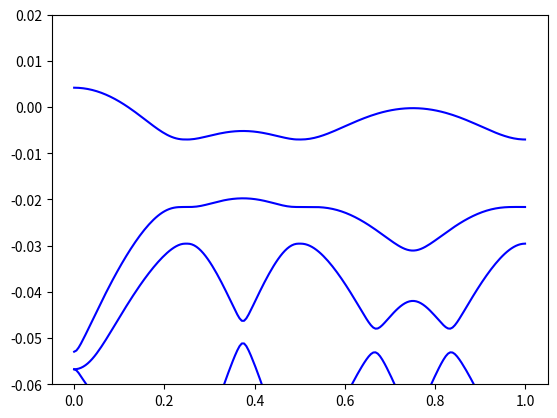

The matplotlib source for this figure:
'''
[redacted]
This is moire bands of WSe2 on MoSe2
continuum model using plane wave expansion
'''

import numpy as np 
import matplotlib.pyplot as plt 
from numpy import pi, sin, cos, exp, sqrt 
#define constant
theta = 2    #degree
V     = 6.6     #meV
psi   = -94.0   #degree
meff  = 0.35    #electron mass
a0    = 3.297   #angstrom
N     = 8       #truncate range
I     = complex(0, 1)

#tune parameter
def Rot(theta):
    '''Rotation matrix'''
    return np.array([[np.cos(theta), -np.sin(theta)], \
        [np.sin(theta), np.cos(theta)]])

theta = theta * pi / 180.0
V = V * 10**(-3)
psi = psi * pi / 180.0
hbar = 4.135667 * 10**(-15)/2/pi
me = 0.51099895 * 10**(6)
m_eff = meff*me
kin = -hbar**2/2/m_eff *9*10**(16)
a0 = a0 * 10**(-10)
a1 = a0 * np.array([1, 0])
a2 = Rot(pi/3).dot(a1) #.dot 向量内积、多维矩阵乘法和矩阵与向量的乘法。
G1 = 4*pi/sqrt(3)/a0*np.array([0, 1])
G2 = Rot(pi/3).dot(G1)
g1 = theta*np.array([G1[1], -G1[0]])
g2 = theta*np.array([G2[1], -G2[0]])
kD = g1[0]/sqrt(3)
Kb = np.array([-kD*sqrt(3)/2, -kD/2])

#define Lattice
L = []
invL = np.zeros((2*N+1, 2*N+1), int)
def Lattice(n):
    count = 0
    for i in np.arange(-n, n+1):
        for j in np.arange(-n, n+1):
            L.append([i, j])
            invL[i+n, j+n] = count
            count = count + 1
Lattice(N)
siteN = (2*N+1)**2
L = np.array(L)

def SolvHamiltonian(kx, ky):
    H = np.zeros((siteN, siteN), dtype=complex)
    for i in np.arange(siteN):
        ix = L[i, 0]
        iy = L[i, 1]
        ax = kx - Kb[0] + ix*g1[0] + iy*g2[0]
        ay = ky - Kb[1] + ix*g1[1] + iy*g2[1]
        H[i, i] += kin * (ax**2 + ay**2)
        if (ix != N):
            j = invL[ix+1 +N, iy +N]
            H[j, i] += V*exp(I*psi)
        if (iy != N):
            j = invL[ix +N, iy+1 +N]
            H[j, i] += V*exp(-I*psi)
        if ((ix != -N) and (iy != N)):
            j = invL[ix-1 +N, iy+1 +N] 
            H[j, i] += V*exp(I*psi)
        if (ix != -N):
            j = invL[ix-1 +N, iy +N]
            H[j, i] += V*exp(-I*psi)
        if (iy != -N):
            j = invL[ix +N, iy-1 +N]
            H[j, i] += V*exp(I*psi)
        if ((ix != N) and (iy != -N)):
            j = invL[ix+1 +N, iy-1 +N] 
            H[j, i] += V*exp(-I*psi)
    eigenE = np.linalg.eigvalsh(H)
    e = np.sort(eigenE)
    return e

Num = 50
KX = list(np.linspace(0,0,Num)) + list(np.linspace(0,kD/2*sqrt(3),Num)) + \
     list(np.linspace(kD/2*sqrt(3), 0, Num*2))
KY = list(np.linspace(kD,0,Num)) + list(np.linspace(0,kD/2,Num)) + \
     list(np.linspace(kD/2,-kD, 2*Num))
Eigen = np.zeros((len(KX),siteN))
for k in range(len(KX)):
    Eigen[k,:] = SolvHamiltonian(KX[k], KY[k])
plt.plot(np.linspace(0,1,len(KX)),Eigen,'b-')
plt.ylim(-0.060,0.020)
#plt.xlim(0,1)
#plt.xticks([])
#plt.vlines(1/5,0,0.025,color = "k")
#plt.vlines(2/5,0,0.025,color = "k")
#plt.vlines(3/5,0,0.025,color = "k")
#plt.xticks([0,1/5,1/5*2,1/5*3,1],['k+"',r'$\gamma$','k-','k+','k+"'])

plt.show()